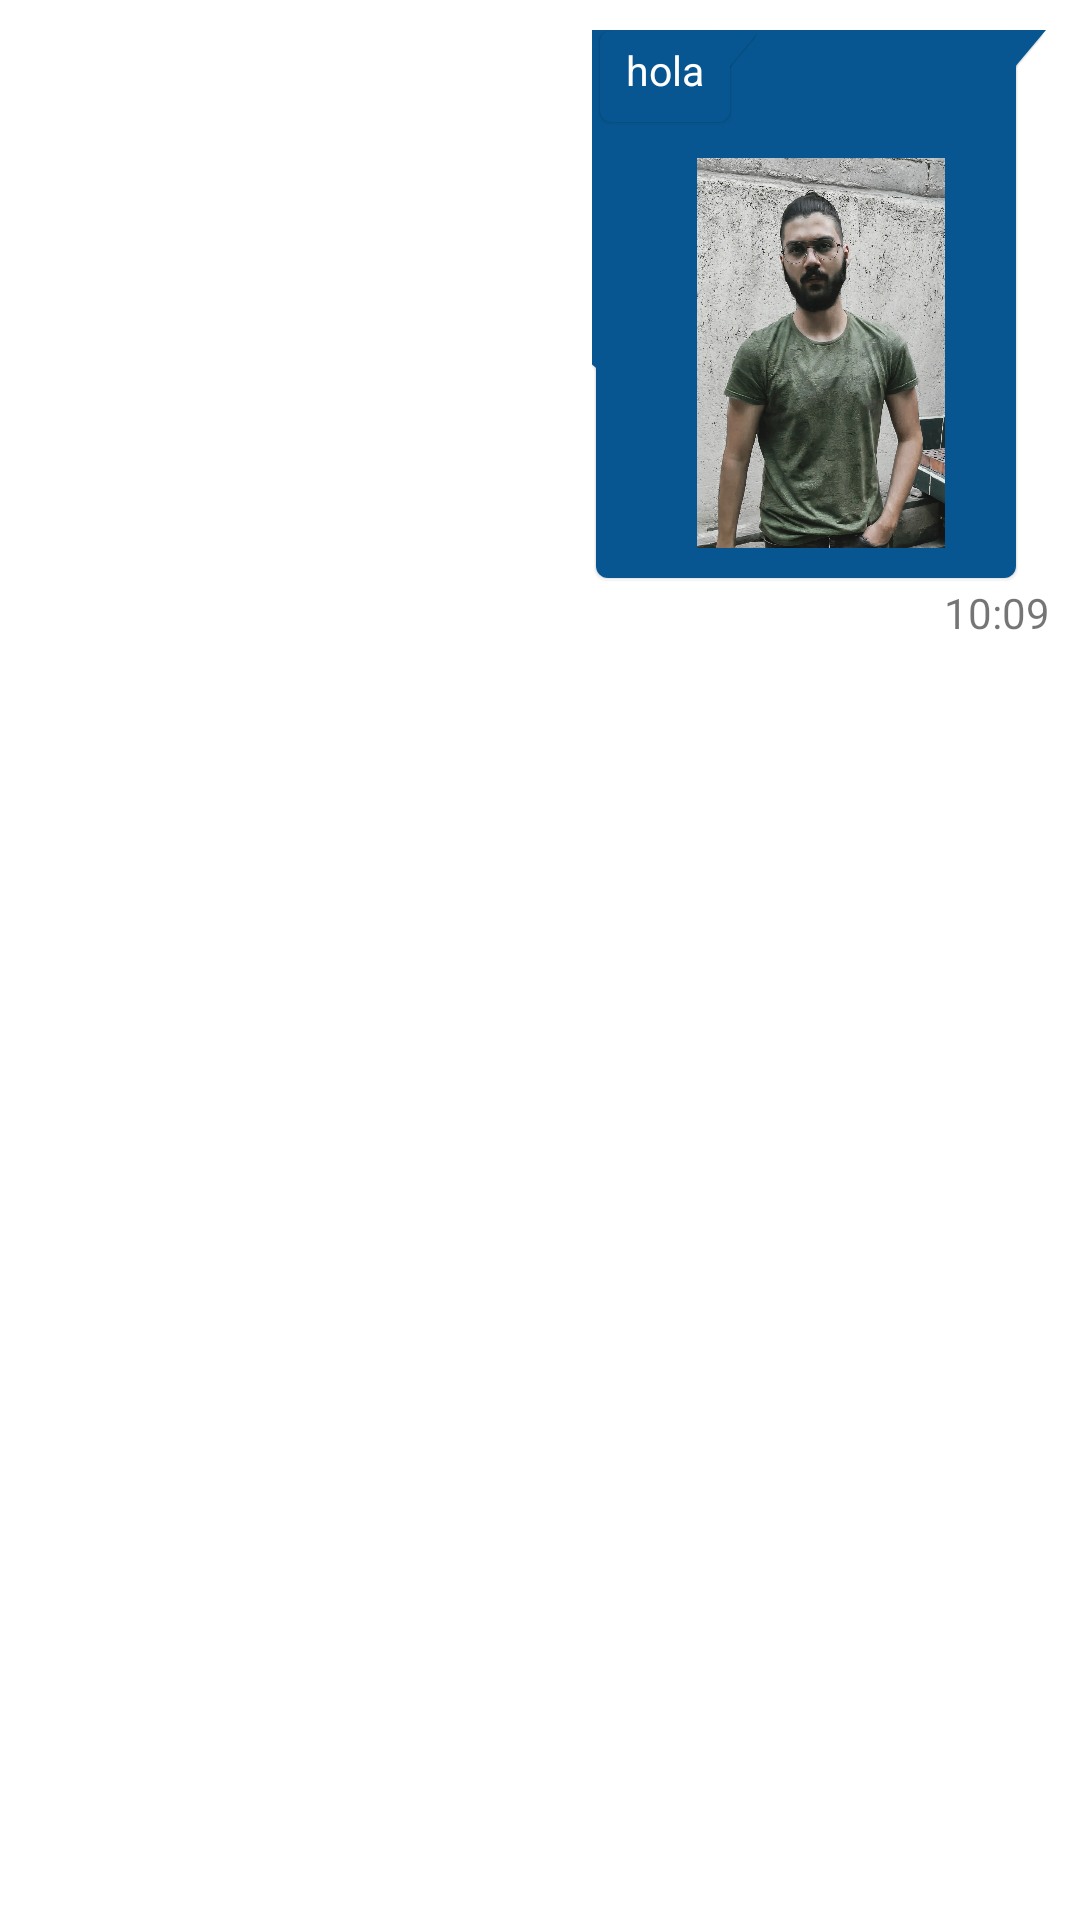

Produce the Android XML layout that renders to this screen, including the resource entries it uses.
<!-- AndroidManifest.xml: application theme Theme.PiaPOI -->
<!-- res/layout/right_message_recycler.xml -->
<?xml version="1.0" encoding="utf-8"?>
<LinearLayout xmlns:android="http://schemas.android.com/apk/res/android"
    android:orientation="vertical"
    android:layout_width="match_parent"
    android:layout_height="wrap_content"
    xmlns:app="http://schemas.android.com/apk/res-auto"
    >
    <RelativeLayout
        android:layout_width="match_parent"
        android:layout_height="wrap_content">


    <LinearLayout
        android:layout_width="wrap_content"
        android:layout_height="wrap_content"
        android:layout_margin="10dp"
        android:orientation="vertical"
        android:layout_alignParentEnd="true">

        <RelativeLayout
            android:layout_width="wrap_content"
            android:layout_height="match_parent"
            >

            <LinearLayout

                android:layout_width="wrap_content"
                android:layout_height="wrap_content"
                android:background="@drawable/message_right_bubble"

                android:orientation="vertical">


                <TextView
                    android:id="@+id/text_message"
                    android:layout_width="wrap_content"
                    android:layout_height="wrap_content"
                    android:layout_centerVertical="true"
                    android:background="@drawable/message_right_bubble"
                    android:lineSpacingExtra="2dp"

                    android:paddingLeft="10dp"
                    android:paddingTop="4dp"
                    android:paddingRight="20dp"
                    android:paddingBottom="10dp"
                    android:text="hola"
                    android:textColor="@color/white"
                    android:textSize="13.5dp" />


                <ImageView
                    android:id="@+id/messageImage"
                    android:layout_width="150dp"
                    android:layout_height="150dp"
                    android:padding="10dp"

                    android:src="@drawable/melics"></ImageView>


            </LinearLayout>
        </RelativeLayout>

        <TextView
            android:id="@+id/date_message"
            android:layout_width="match_parent"
            android:layout_height="match_parent"
            android:text="10:09"
            android:textAlignment="viewEnd">

        </TextView>
    </LinearLayout>
    </RelativeLayout>
</LinearLayout>
<!-- resources referenced by this layout -->
<resources>
  <color name="white">#FFFFFFFF</color>
  <!-- drawable melics: jpg bitmap (drawable, 565844 bytes) -->
  <!-- drawable message_right_bubble: vector/xml drawable (drawable, 3017 chars, omitted) -->
  <style name="Theme.PiaPOI" parent="Theme.MaterialComponents.DayNight.DarkActionBar">
          
          <item name="colorPrimary">@color/purple_500</item>
          <item name="colorPrimaryVariant">@color/purple_700</item>
          <item name="colorOnPrimary">@color/white</item>
          
          <item name="colorSecondary">@color/teal_200</item>
          <item name="colorSecondaryVariant">@color/teal_700</item>
          <item name="colorOnSecondary">@color/black</item>
          
          <item name="android:statusBarColor" tools:targetApi="l">?attr/colorPrimaryVariant</item>
  
          
      </style>
  <color name="purple_500">#075691</color>
  <color name="purple_700">#FF3700B3</color>
  <color name="teal_200">#FF03DAC5</color>
  <color name="teal_700">#FF018786</color>
  <color name="black">#FF000000</color>
</resources>
